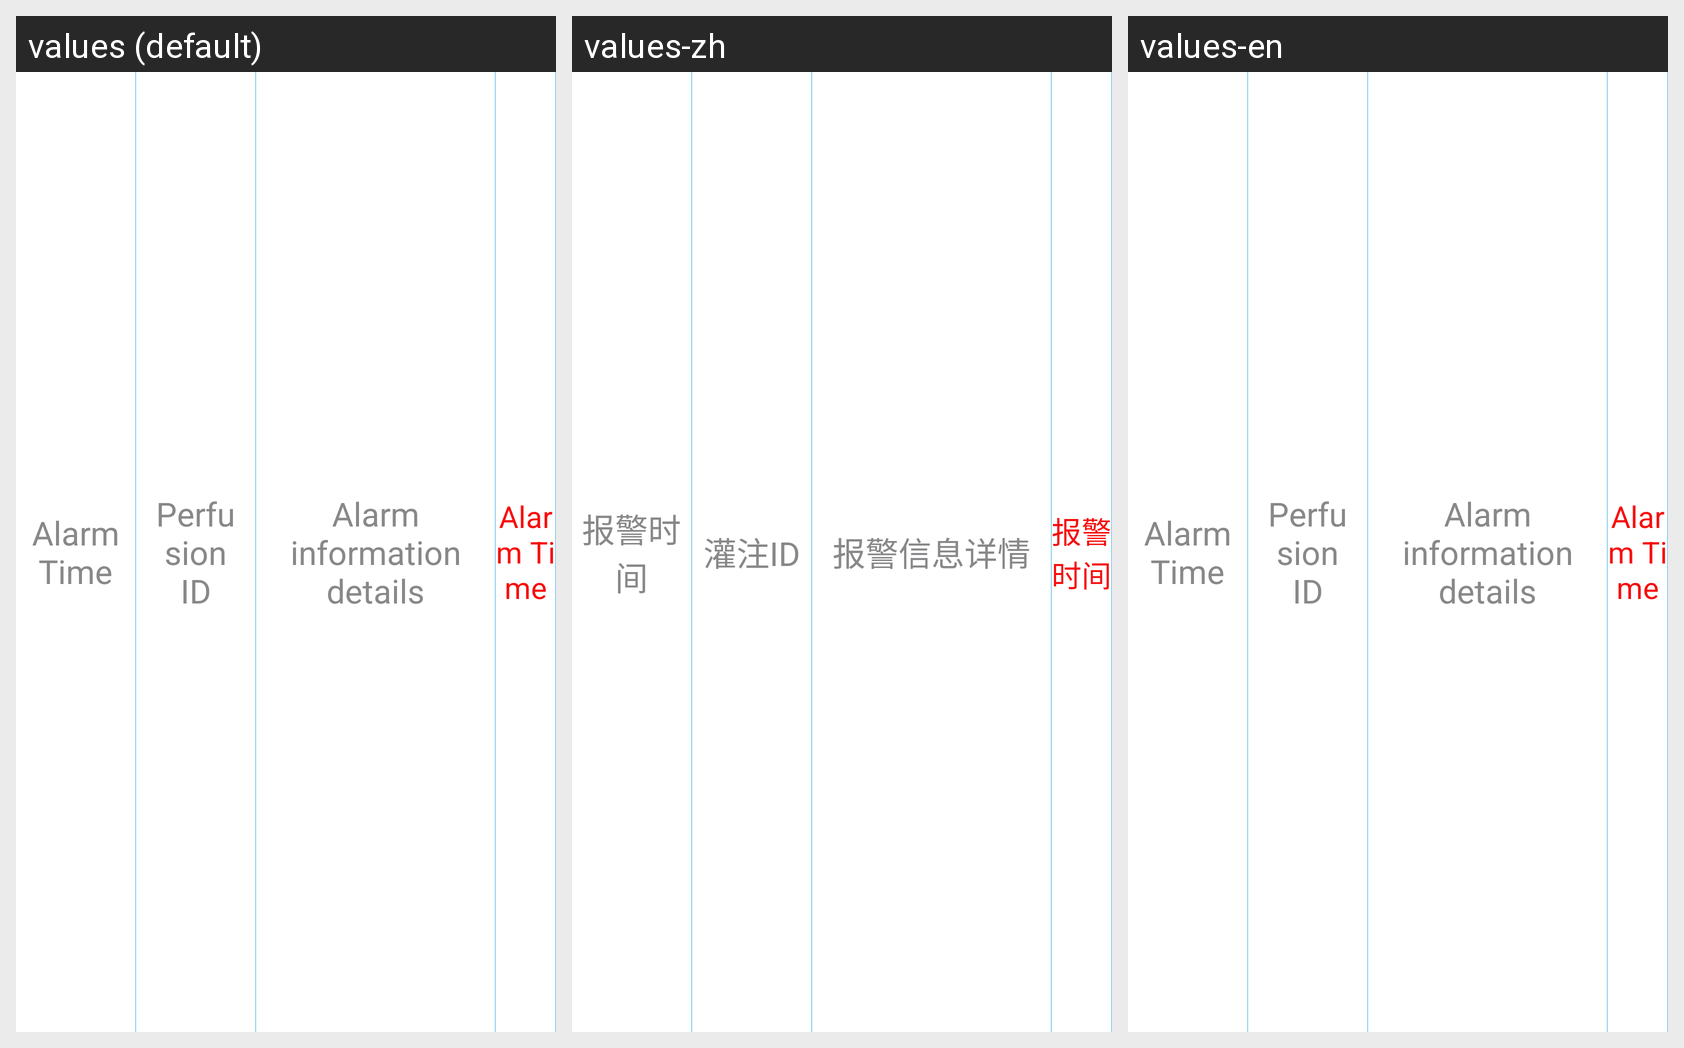

Translations of the strings shown on this Android screen, per locale in the grid:
Android screen res/layout/module_list_item_alert_layout.xml rendered under 3 locales, left to right: values (default), values-zh, values-en. Device: Nexus 5 (rendered at 1080×1920; each locale shown at half size, 540×960, under a caption strip naming it); theme android:Theme.NoTitleBar.Fullscreen.
Strings drawn on this screen, with the default value and each locale's value (text and hints the layout hard-codes, and strings that could not be matched under every locale, appear in the picture but are not listed):

alarm_time
  values: Alarm Time
  values-zh: 报警时间
  values-en: Alarm Time

record_perfusion_id
  values: Perfusion ID
  values-zh: 灌注ID
  values-en: Perfusion ID

alarm_info_detail
  values: Alarm information details
  values-zh: 报警信息详情
  values-en: Alarm information details
